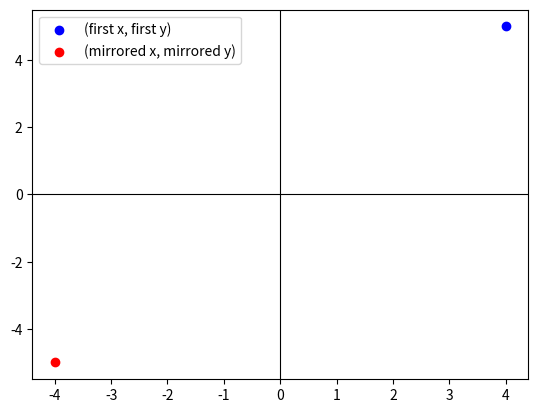

This chart was generated by the following Python code:
#  Mirroring Across Both Axes for point (4,5)
import matplotlib.pyplot as plt
x, y = 4, 5
x1, y1 = -x,-y

# Create the plot
plt.scatter(x, y, color='b', label='(first x, first y)')
plt.scatter(x1, y1, color='r', label='(mirrored x, mirrored y)')

# Show only the x and y axis lines
plt.axhline(0, color='black', linewidth=0.8)
plt.axvline(0, color='black', linewidth=0.8)

# Add labels and legend
plt.legend()
plt.show()